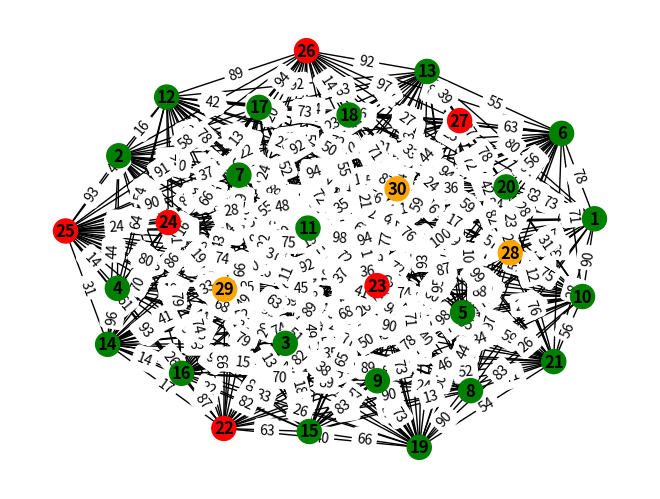
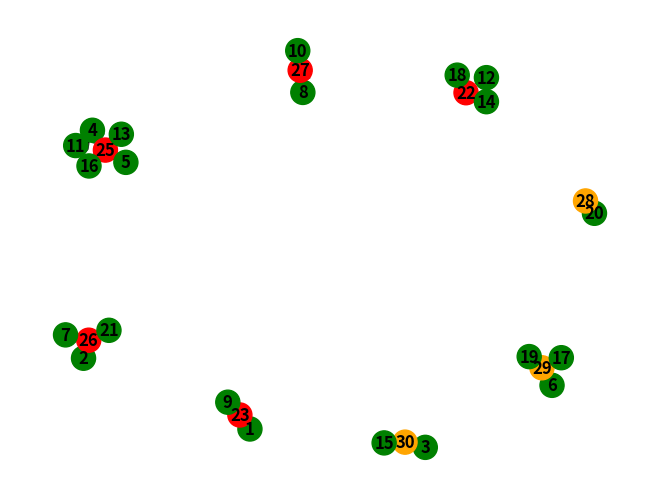
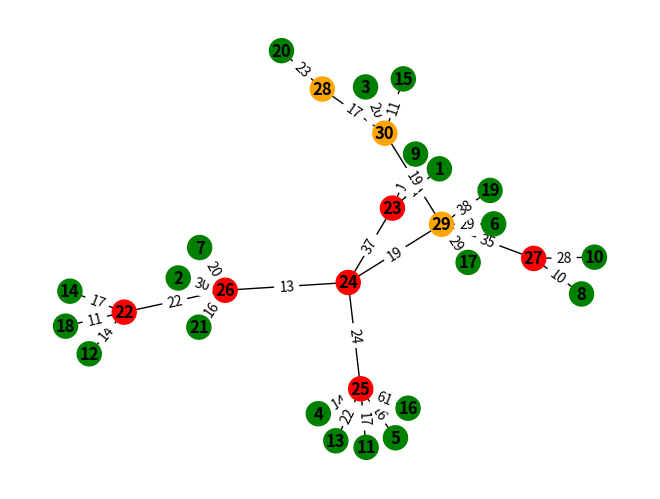
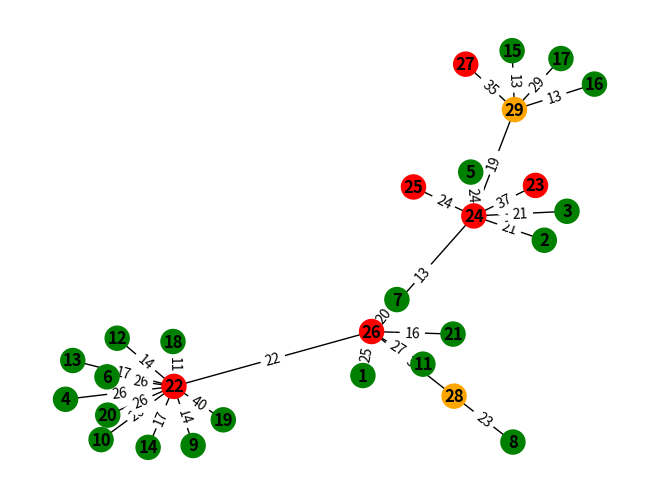

Python code for these plots, in order:
"""

03-04-2024

Vincenzo Bucaria

Università degli Studi di Messina


work in progress

update 10/04/2024


- aggiunto il sistema a punti anche per il collegamento tra power nodes
- risolto il problema per cui potevano essere generati dei loop o avere soluzioni con grafi non connessi
- sistemati i parametri per il sistema a punti dei nodi constrained

update 12/04/2024


- trovato un metodo migliore basato sull'algoritmo di Kruskal per la generazione della soluzione iniziale




update 16/04/2024


- aggiunto il concetto di capacity

"""

initial_average_latency = 0


from networkx.algorithms import approximation as ax
import networkx as nx
import matplotlib.pyplot as plt
from itertools import combinations
import random
from collections import Counter
from itertools import chain
import copy
import time
import os
import sys
import math



# _________________________ DEBUG SETTINGS ______________________________

debug = True
general_debug = True
save_graphs = True 
show_graphs = True 

# _______________________________________________________________________


def generate_initial_graph(constrained_nodes, mandatory_power_nodes, discretionary_power_nodes):
    #print("DEBUG: generazione grafo", constrained_nodes, mandatory_power_nodes, discretionary_power_nodes)
    
    #E' utile farsi restituire un grafo dove i nodi constrained non sono direttamente connessi tra loro
    capacity_vector = [0.1, 0.2, 0.3, 0.4, 0.5, 0.6, 0.7, 0.8, 0.9]
    G = nx.Graph()
    G_edit = nx.Graph()
    all_nodes=[]
    
    if (constrained_nodes is not None) and (mandatory_power_nodes is not None) and (discretionary_power_nodes is not None):
        G.add_nodes_from(constrained_nodes, node_type='constrained', links=0)
        G.add_nodes_from(mandatory_power_nodes, node_type='power_mandatory', links=0)
        G.add_nodes_from(discretionary_power_nodes, node_type='power_discretionary', links=0)
        G_edit.add_nodes_from(constrained_nodes, node_type='constrained', links=0 )
        G_edit.add_nodes_from(mandatory_power_nodes, node_type='power_mandatory',links=0)
        G_edit.add_nodes_from(discretionary_power_nodes, node_type='power_discretionary', links=0)
        all_nodes = list(constrained_nodes) + list(mandatory_power_nodes) + list(discretionary_power_nodes)
    elif (constrained_nodes is not None) and (mandatory_power_nodes is not None):
        G.add_nodes_from(constrained_nodes, node_type='weak')
        G.add_nodes_from(mandatory_power_nodes, node_type='power_mandatory')
        all_nodes = list(constrained_nodes) + list(mandatory_power_nodes)
    elif (constrained_nodes is not None) and (discretionary_power_nodes is not  None):
        G.add_nodes_from(constrained_nodes, node_type='weak')
        G.add_nodes_from(discretionary_power_nodes, node_type='power_discretionary')
        all_nodes = list(constrained_nodes) + list(discretionary_power_nodes)

    elif discretionary_power_nodes is not None:
        G.add_nodes_from(discretionary_power_nodes, node_type='power_discretionary')
        all_nodes = list(discretionary_power_nodes)    
    else:
        print("\tnot a possible case")

    for i in all_nodes:

        if G_edit.nodes[i]["node_type"] == "constrained":
            capacity = 1
        else:
            capacity = random.choice(capacity_vector)
        G_edit.nodes[i]["capacity"] = capacity
        G.nodes[i]["capacity"] = capacity

        for j in all_nodes:
            if i != j and not G.has_edge(i, j):
                type_of_node_i = G_edit.nodes[i]["node_type"]
                type_of_node_j = G_edit.nodes[j]["node_type"]
                # Assign a random weight between 10 and 80 (ms) (you can customize the range)
                weight = random.randint(10, 100)
                G.add_edge(i, j, latency=weight)
                G.nodes[i]["links"] = G.nodes[i]["links"]+1
                G.nodes[j]["links"] = G.nodes[j]["links"]+1
                
                if (type_of_node_i == "constrained") and (type_of_node_j == "constrained"):
                    pass
                else:
                    G_edit.add_edge(i, j, latency=weight)    
                    G_edit.nodes[i]["links"] = G_edit.nodes[i]["links"]+1
                    G_edit.nodes[j]["links"] = G_edit.nodes[j]["links"]+1
                
    return G, G_edit

def draw_graph(G):
    plt.clf()
    global count_picture
    
    #print("\tnodes_", G.nodes(), " edges:", G.edges)
    pos = nx.spring_layout(G)
    node_colors = {'constrained': 'green', 'power_mandatory': 'red', 'power_discretionary': 'orange'}
    colors = [node_colors[data['node_type']] for _, data in G.nodes(data=True)]
    edge_labels = {(i, j): G[i][j]['latency'] for i, j in G.edges()}
    
    nx.draw(G, pos, with_labels=True, node_color=colors, font_weight='bold')
    nx.draw_networkx_edge_labels(G, pos, edge_labels=edge_labels)
    plt.show()

def connect_constrained_nodes(graph, solution_graph, power_nodes, constrained_nodes):


    
        for constrained_node in constrained_nodes:
        
            minimum_latency = 10000 #as like as infinite
            best_power_node_score = 0

            for power_node in power_nodes:

                edge_latency = graph[constrained_node][power_node]["latency"]
                
                
    
                if(edge_latency<minimum_latency):
                    
    
                    best_power_node = power_node
                    minimum_latency = edge_latency
                    type_of_power_node = graph.nodes[best_power_node]["node_type"]
                        
                
            solution_graph.add_node(constrained_node, node_type="constrained", capacity=1, links=1)
            
            if(best_power_node not in solution_graph.nodes()):
                
                solution_graph.add_node(best_power_node, node_type=type_of_power_node, capacity=graph.nodes[best_power_node]["capacity"], links=0)
            
            solution_graph.nodes[best_power_node]["links"] = solution_graph.nodes[best_power_node]["links"] + 1
            solution_graph.add_edge(constrained_node, best_power_node, latency=minimum_latency)
            solution_graph.nodes[constrained_node]["power_node"] = best_power_node

        return solution_graph

def connect_power_nodes(graph, initial_solution_graph, power_nodes):
        processed_nodes = list()
        edges_list = list()
        sorted_edges_list = list()
        for first_power_node in power_nodes:
            for second_power_node in power_nodes:
                
                if first_power_node!=second_power_node:
                    if second_power_node not in processed_nodes:
                        edge_latency = graph[first_power_node][second_power_node]["latency"]
                        edges_list.append((first_power_node, second_power_node, edge_latency))
            processed_nodes.append(first_power_node)
        
        
        #1:B: ordinare la lista
        
        
        edges_list.sort(key=lambda a: a[2])
        
        #print(edges_list)
        
        
        for edges in edges_list:
            
            first_power_node = edges[0]
            second_power_node = edges[1]
            edge_latency = edges[2]
            
            if first_power_node not in initial_solution_graph.nodes():
                type_of_power_node = graph.nodes[first_power_node]["node_type"]
                initial_solution_graph.add_node(first_power_node, node_type=type_of_power_node, capacity=graph.nodes[first_power_node]["capacity"], links=0)
            if second_power_node not in initial_solution_graph.nodes():
                type_of_power_node = graph.nodes[second_power_node]["node_type"]
                initial_solution_graph.add_node(second_power_node, node_type=type_of_power_node, capacity=graph.nodes[second_power_node]["capacity"], links=0)

            initial_solution_graph.add_edge(first_power_node, second_power_node, latency=edge_latency)
            
            cycles = list(nx.simple_cycles(initial_solution_graph))
            #print(cycles)
            if(len(cycles)>0):
                initial_solution_graph.remove_edge(first_power_node, second_power_node)
            else:
                initial_solution_graph.nodes[first_power_node]["links"] = initial_solution_graph.nodes[first_power_node]["links"]+1
                initial_solution_graph.nodes[second_power_node]["links"] = initial_solution_graph.nodes[second_power_node]["links"]+1
                
                if first_power_node<second_power_node:
                   sorted_edges_list.append((first_power_node, second_power_node))
                else:
                   sorted_edges_list.append((second_power_node, first_power_node))
            
        
       
        return initial_solution_graph, sorted_edges_list

def generate_initial_solution(graph, constrained_nodes, power_nodes):
    
    initial_solution_graph = nx.Graph()
  
    initial_solution_graph = connect_constrained_nodes(graph, initial_solution_graph, power_nodes, constrained_nodes)
    draw_graph(initial_solution_graph)
    initial_solution_graph, power_nodes_edges = connect_power_nodes(graph, initial_solution_graph, power_nodes)   

    return initial_solution_graph, power_nodes_edges


def calculate_aoc(graph):

    nodes_info = graph.nodes.data()
    cost = 0




    for node in graph.nodes():
        quantity_of_links = len(list(graph.neighbors(node)))
        cost = cost + quantity_of_links*graph.nodes[node]["capacity"]


    
    aoc = 2*(cost/len(nodes_info))

    return aoc

def calculate_acc(graph):
    average_latency = nx.average_shortest_path_length(graph, weight="latency")
  
   
   
    
    if(debug):
        print("average latency: ", average_latency)

    #calcolo della latenza massima
    
    max_latency = 1

    acc = (average_latency/max_latency)/50
    
    
   
    return acc



def eliminate_discretionary_power_node(network_graph, graph, power_nodes, discretionary_power_nodes, power_nodes_edges, eliminated_discretionary_power_nodes):

    power_nodes_copy = power_nodes
    discretionary_power_nodes_copy = discretionary_power_nodes
    power_nodes_edges_copy = power_nodes_edges
    eliminated_discretionary_power_nodes_copy = eliminated_discretionary_power_nodes
    
    if(len(discretionary_power_nodes)>0):
        selected_discretionary_power_node = random.choice(discretionary_power_nodes)
    else:
        return graph, power_nodes, discretionary_power_nodes, power_nodes_edges, eliminated_discretionary_power_nodes

    if debug:
        print("randomly selected discretionary power node ", selected_discretionary_power_node)
        print("other discretionary: ", discretionary_power_nodes)
        print("other power: ", power_nodes)
    
    #print(list(graph.neighbors(selected_discretionary_power_node)))

    #Se il discretionary power node non ha foglie ed è connesso al più ad un solo power node (discretionary o mandatory)
    #è possibile eliminarlo in maniera semplice (o forse converrebbe non eliminarlo).


    linked_power_nodes = list()
    linked_constrained_nodes = list()
    neighbors = list(graph.neighbors(selected_discretionary_power_node))

    for neighbor in neighbors:
        type_of_node = graph.nodes[neighbor]["node_type"]
        graph.nodes[neighbor]["links"]=graph.nodes[neighbor]["links"]-1
        if(type_of_node == "constrained"):
            linked_constrained_nodes.append(neighbor)
        else:
            linked_power_nodes.append(neighbor)


    quantity_of_constrained_nodes = len(linked_constrained_nodes)
    quantity_of_power_nodes = len(linked_power_nodes) 

    
    if quantity_of_power_nodes < 1 and quantity_of_constrained_nodes < 1:
        return
        #Non ha senso eliminare un nodo foglia, potrebbe essere utile in un'iterazione successiva
    
  
    for power_node in power_nodes:
        graph.nodes[power_node]["links"] = 0
    for discretionary_node in discretionary_power_nodes:
        graph.nodes[discretionary_node]["links"] = 0
    graph.remove_edges_from(power_nodes_edges)
    graph.nodes[selected_discretionary_power_node]["links"] = 0
    graph.remove_node(selected_discretionary_power_node)
    power_nodes_copy.remove(selected_discretionary_power_node)
    eliminated_discretionary_power_nodes_copy.append(selected_discretionary_power_node)
    discretionary_power_nodes_copy.remove(selected_discretionary_power_node)
    graph = connect_constrained_nodes(network_graph, graph, power_nodes, linked_constrained_nodes)
    graph, power_nodes_edges_copy = connect_power_nodes(network_graph, graph, power_nodes)
    
    

    return graph, power_nodes_copy, discretionary_power_nodes_copy, power_nodes_edges_copy, eliminated_discretionary_power_nodes_copy
    
    
    
    #I nodi constrained connessi al power node devono essere spostati su un altro power node. Scelgo di collegarli al power node più vicino

def change_reference_power_node(network_graph, graph, power_nodes, power_nodes_edges, discretionary_power_nodes, eliminated_discretionary_power_nodes, constrained_nodes):
    
    #Estraggo randomicamente la quantità di nodi constrained da sollecitare
    #number_of_constrained_nodes_to_edit = int(random.randint(1, len(constrained_nodes)))
    number_of_constrained_nodes_to_edit = 2
    if debug:
        print("number of constrained nodes to edit: ", number_of_constrained_nodes_to_edit)
    
    
    #Seleziono randomicamente i nodi constrained da sollecitare e li metto in una lista
    constrained_nodes_to_edit = list()
    selected_constrained = 0
    while selected_constrained < number_of_constrained_nodes_to_edit:

        constrained_node = random.choice(constrained_nodes)
        if(constrained_node not in constrained_nodes_to_edit):
            constrained_nodes_to_edit.append(constrained_node)
            selected_constrained=selected_constrained+1
    
    #collego randomicamente ogni constrained node a un nuovo power node
    #print("constraineds to edit: ", constrained_nodes_to_edit)
    for constrained in constrained_nodes_to_edit:
        previous_power_node = graph.nodes[constrained]["power_node"]
        graph.remove_edge(constrained, previous_power_node)
        graph.nodes[previous_power_node]["links"] = graph.nodes[previous_power_node]["links"] - 1
        choice = random.randrange(2) 
        if(choice == 0 and len(eliminated_discretionary_power_nodes)>0):
            #print("adding discretionary")
            random_power_node = random.choice(eliminated_discretionary_power_nodes)
            eliminated_discretionary_power_nodes.remove(random_power_node)
            power_nodes.append(random_power_node)
            discretionary_power_nodes.append(random_power_node)
            graph, power_nodes_edges = connect_power_nodes(network_graph, graph, power_nodes)
        else:
            random_power_node = random.choice(power_nodes)
        edge_latency = network_graph[constrained_node][random_power_node]["latency"]
        graph.add_edge(constrained, random_power_node, latency=edge_latency)
        graph.nodes[random_power_node]["links"] = graph.nodes[random_power_node]["links"] +1 
        graph.nodes[constrained]["power_node"] = random_power_node
        if(debug):
            #print("constrained ", constrained, "was previously connected to power node", previous_power_node, "now is connected to ", random_power_node)
            pass
     
        
        

    return graph, power_nodes, power_nodes_edges, discretionary_power_nodes, eliminated_discretionary_power_nodes

def simulated_annealing(network_graph, initial_solution_graph, constrained_nodes, power_nodes, discretionary_power_nodes, power_nodes_edges, initial_temperature=100, minimum_temperature=0.0001, k=1):
   
    
    sa_solution_graph = initial_solution_graph
    temporary_graph = initial_solution_graph
    temperature = initial_temperature
    temp_eliminated_discretionary_power_nodes = []
    eliminated_discretionary_power_nodes = []
    solution_energy = calculate_acc(sa_solution_graph)+calculate_aoc(sa_solution_graph)
    if(debug):
        print("Initial energy: ", solution_energy)
    temp_power_nodes_edges = power_nodes_edges
    temp_power_nodes = power_nodes
    temp_discretionary_power_nodes = discretionary_power_nodes
    number_of_accepted_worst_solutions = 0
    number_of_better_solutions = 0   
    number_of_discarded_worst_solutions = 0
    number_of_iterations = 0
    while(temperature > minimum_temperature):
        number_of_iterations = number_of_iterations+1
        
        sa_solution_graph_copy = copy.deepcopy(sa_solution_graph)    
        power_nodes_copy = power_nodes[:]
        power_nodes_edges_copy = power_nodes_edges[:]
        discretionary_power_nodes_copy = discretionary_power_nodes[:]
        eliminated_discretionary_power_nodes_copy = eliminated_discretionary_power_nodes[:]
         
        
        move = random.randrange(2)
         
        if(move == 0):
            temporary_graph, temp_power_nodes, temp_discretionary_power_nodes, temp_power_nodes_edges, temp_eliminated_discretionary_power_nodes = eliminate_discretionary_power_node(network_graph, sa_solution_graph_copy, power_nodes_copy, discretionary_power_nodes_copy, power_nodes_edges_copy, eliminated_discretionary_power_nodes_copy)
        elif(move == 1):
            temporary_graph, temp_power_nodes, temp_power_nodes_edges, temp_discretionary_power_nodes, temp_eliminated_discretionary_power_nodes = change_reference_power_node(network_graph, sa_solution_graph_copy, power_nodes_copy, power_nodes_edges_copy, discretionary_power_nodes_copy, eliminated_discretionary_power_nodes_copy, constrained_nodes)
        iteration_energy = calculate_acc(temporary_graph)+calculate_aoc(temporary_graph)                                            
        
        
        
        
        if(debug):
            print("iteration energy", iteration_energy, "best energy ", solution_energy)
            
            
            
        delta_energy = iteration_energy-solution_energy
       
        if(1):
            print("delta energy: ", delta_energy)
        if(delta_energy < 0):
            number_of_better_solutions = number_of_better_solutions+1
            sa_solution_graph = temporary_graph
            solution_energy = iteration_energy
            if(debug):
                print("DEBUG: negative delta energy")
            power_nodes_edges = temp_power_nodes_edges
            power_nodes = temp_power_nodes
            discretionary_power_nodes = temp_discretionary_power_nodes
            eliminated_discretionary_power_nodes = temp_eliminated_discretionary_power_nodes
        else:
            
            print("delta energy: ", delta_energy)
            random_factor = random.random()
            if(debug):
                print("DEBUG: positive delta energy, random factor", random_factor, "ae: ", math.exp((k*-delta_energy)/(temperature)))
                print("temperature: ", temperature)
            if random_factor<math.exp((k*-delta_energy)/(temperature)):                                                
                if(debug):
                    print("randomly accepted new solution, ", random_factor, "<",math.exp((k*-delta_energy)/(temperature)))
                if(delta_energy != 0):
                    number_of_accepted_worst_solutions = number_of_accepted_worst_solutions+1
                sa_solution_graph = temporary_graph
                solution_energy = iteration_energy
                power_nodes_edges = temp_power_nodes_edges
                power_nodes = temp_power_nodes
                discretionary_power_nodes = temp_discretionary_power_nodes
                eliminated_discretionary_power_nodes = temp_eliminated_discretionary_power_nodes    
            else:
                number_of_discarded_worst_solutions = number_of_discarded_worst_solutions + 1      
                #print("debug qui", final_cost)
        temperature = temperature*0.99
    final_cost = calculate_acc(sa_solution_graph)+calculate_aoc(sa_solution_graph)  
    print("ended sa, cost:", final_cost, "number of better solutions ", number_of_better_solutions, "number of accepted worst solutions ", number_of_accepted_worst_solutions, "number of discarded worst solutions: ", number_of_discarded_worst_solutions, "number of iterations: ", number_of_iterations)
    return sa_solution_graph
        


# ___________________ simulated annealing parameters ____________________________


initial_T = 120 #to be defined

max_iterations_number = 100 #to be defined ...

# ... work in progress

# ______________________________________________________________________________




# _____________________ editable network parameters  ____________________________


total_nodes_quantity = 30 #Total quantity of nodes composing the graph. At the moment for test purpose let this quantity be 10
constrained_nodes_quantity = int(0.7*total_nodes_quantity)      #Total quantity of constrained nodes, all of them must be connected in the graph with just 1 arc for node.
mandatory_power_nodes_quantity = int(0.2*(total_nodes_quantity))   #Quantity of mandatory nodes: that is, they must be included in the graph and each of them can have more then 1 arc.
discretionary_power_nodes_quantity = total_nodes_quantity-constrained_nodes_quantity-mandatory_power_nodes_quantity #Quantity of power nodes that can be used for getting a better spanning tree but are not mandatory


print("\n \n__________ Network parameters ___________ \n")
print("total number of nodes: ", total_nodes_quantity, "\ntotal number of constrained nodes: ", constrained_nodes_quantity, "\ntotal number of power nodes: ", mandatory_power_nodes_quantity, "(mandatory)", discretionary_power_nodes_quantity, "(discretionary)")
print("___________________________________________\n \n")

# _______________________________________________________________________________



 
# The first thing i can do is the random generation of the graph including all type of nodes (discretionary power nodes are included).


constrained_nodes = range(1, constrained_nodes_quantity+1)
power_nodes = list(range(constrained_nodes_quantity+1, constrained_nodes_quantity+mandatory_power_nodes_quantity+discretionary_power_nodes_quantity+1))
mandatory_power_nodes = list(range(constrained_nodes_quantity+1, constrained_nodes_quantity+mandatory_power_nodes_quantity+1))
discretionary_power_nodes = list(range(constrained_nodes_quantity+mandatory_power_nodes_quantity+1, total_nodes_quantity+1))

print(constrained_nodes)
print(mandatory_power_nodes)
print(discretionary_power_nodes)



network_graph, edited_network_graph = generate_initial_graph(constrained_nodes, mandatory_power_nodes, discretionary_power_nodes)
draw_graph(network_graph)
#draw_graph(edited_network_graph)
initial_solution_graph, power_nodes_edges = generate_initial_solution(edited_network_graph, constrained_nodes, power_nodes)
initial_solution = initial_solution_graph
draw_graph(initial_solution_graph)
initial_cost = calculate_acc(initial_solution_graph)+calculate_aoc(initial_solution_graph)
initial_acc = calculate_acc(initial_solution_graph)
initial_aoc = calculate_aoc(initial_solution_graph)
initial_average_latency = nx.average_shortest_path_length(initial_solution, weight="latency")
"""
second_solution_graph, power_nodes_edges = eliminate_discretionary_power_node(network_graph, initial_solution_graph, power_nodes, discretionary_power_nodes, power_nodes_edges)
draw_graph(second_solution_graph)

print("ACC of second solution:", calculate_acc(second_solution_graph), "AOC: ", calculate_aoc(second_solution_graph))
third_solution_graph = change_reference_power_node(network_graph, initial_solution_graph, power_nodes, constrained_nodes)
print("ACC of third solution:", calculate_acc(third_solution_graph), "AOC: ", calculate_aoc(third_solution_graph))
draw_graph(third_solution_graph)
"""
simulated_annealing_solution = simulated_annealing(network_graph, initial_solution_graph, constrained_nodes, power_nodes, discretionary_power_nodes, power_nodes_edges, k=12*total_nodes_quantity)
print("initial cost", initial_cost, "initial average latency: ", initial_average_latency)
print("initial acc: ", initial_acc )
print("initial aoc", initial_aoc)
average_latency = nx.average_shortest_path_length(simulated_annealing_solution, weight="latency")
print("cost of sa solution:", calculate_acc(simulated_annealing_solution)+calculate_aoc(simulated_annealing_solution), "average latency: ", average_latency)
print("acc: ", calculate_acc(simulated_annealing_solution))
print("aoc: ", calculate_aoc(simulated_annealing_solution))

draw_graph(simulated_annealing_solution)
